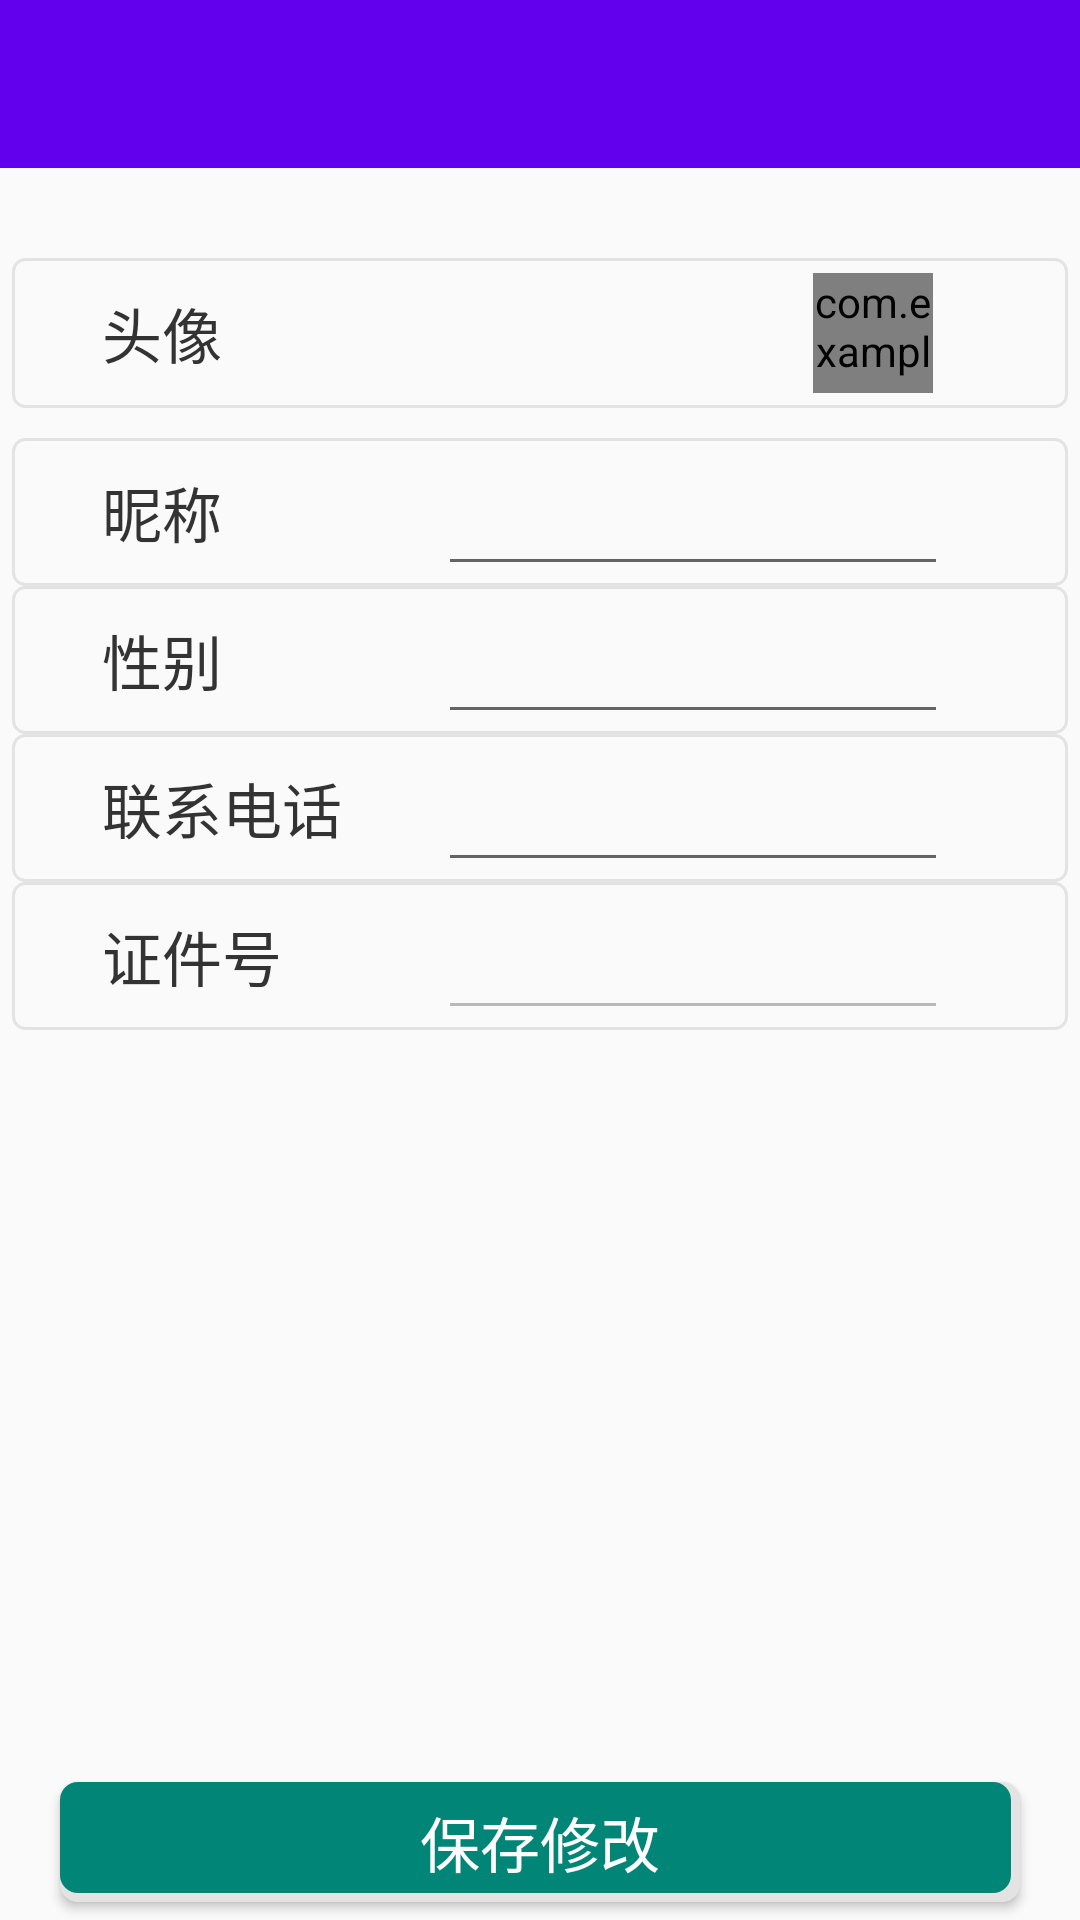

Write the Android layout XML for this screen, with the resource values it uses.
<!-- AndroidManifest.xml: application theme AppTheme -->
<!-- res/layout/my_info_fragment.xml -->
<?xml version="1.0" encoding="utf-8"?>
<LinearLayout xmlns:android="http://schemas.android.com/apk/res/android"
    android:layout_width="match_parent"
    android:layout_height="match_parent"
    android:orientation="vertical">

    <include layout="@layout/head" />

    <LinearLayout
        android:id="@+id/layout_info"
        android:layout_width="match_parent"
        android:layout_height="wrap_content"
        android:layout_marginLeft="4dp"
        android:layout_marginTop="30dp"
        android:layout_marginRight="4dp"
        android:background="@drawable/bg_gray"
        android:orientation="horizontal">


        <TextView
            android:layout_width="wrap_content"
            android:layout_height="match_parent"
            android:layout_marginLeft="20dp"
            android:gravity="center_vertical"
            android:padding="10dp"
            android:text="头像"
            android:textColor="#333"
            android:textSize="20sp" />

        <TextView
            android:layout_width="0dp"
            android:layout_height="match_parent"
            android:layout_weight="1" />

        <com.example.smartcityb_2.util.MyNetImage2
            android:id="@+id/iv_photo"
            android:layout_width="40dp"
            android:layout_height="40dp"
            android:layout_margin="5dp"
            android:src="@mipmap/touxiang_1" />

        <ImageView
            android:layout_width="20dp"
            android:layout_height="match_parent"
            android:layout_marginRight="20dp"
            android:src="@mipmap/youjiantou" />
    </LinearLayout>

    <LinearLayout
        android:layout_width="match_parent"
        android:layout_height="wrap_content"
        android:layout_marginLeft="4dp"
        android:layout_marginTop="10dp"
        android:layout_marginRight="4dp"
        android:background="@drawable/bg_gray"
        android:orientation="horizontal">


        <TextView
            android:layout_width="wrap_content"
            android:layout_height="match_parent"
            android:layout_marginLeft="20dp"
            android:gravity="center_vertical"
            android:padding="10dp"
            android:text="昵称"
            android:textColor="#333"
            android:textSize="20sp" />

        <TextView
            android:layout_width="0dp"
            android:layout_height="match_parent"
            android:layout_weight="1" />

        <EditText
            android:id="@+id/et_name"
            android:layout_width="170dp"
            android:layout_height="match_parent"
            android:gravity="right" />

        <ImageView
            android:layout_width="20dp"
            android:layout_height="match_parent"
            android:layout_marginRight="20dp" />
    </LinearLayout>

    <LinearLayout
        android:layout_width="match_parent"
        android:layout_height="wrap_content"
        android:layout_marginLeft="4dp"
        android:layout_marginRight="4dp"
        android:background="@drawable/bg_gray"
        android:orientation="horizontal">


        <TextView
            android:layout_width="wrap_content"
            android:layout_height="match_parent"
            android:layout_marginLeft="20dp"
            android:gravity="center_vertical"
            android:padding="10dp"
            android:text="性别"
            android:textColor="#333"
            android:textSize="20sp" />

        <TextView
            android:layout_width="0dp"
            android:layout_height="match_parent"
            android:layout_weight="1" />

        <EditText
            android:id="@+id/et_sex"
            android:layout_width="170dp"
            android:layout_height="match_parent"
            android:gravity="right" />

        <ImageView
            android:layout_width="20dp"
            android:layout_height="match_parent"
            android:layout_marginRight="20dp" />
    </LinearLayout>

    <LinearLayout
        android:layout_width="match_parent"
        android:layout_height="wrap_content"
        android:layout_marginLeft="4dp"
        android:layout_marginRight="4dp"
        android:background="@drawable/bg_gray"
        android:orientation="horizontal">


        <TextView
            android:layout_width="wrap_content"
            android:layout_height="match_parent"
            android:layout_marginLeft="20dp"
            android:gravity="center_vertical"
            android:padding="10dp"
            android:text="联系电话"
            android:textColor="#333"
            android:textSize="20sp" />

        <TextView
            android:layout_width="0dp"
            android:layout_height="match_parent"
            android:layout_weight="1" />

        <EditText
            android:id="@+id/et_tel"
            android:layout_width="170dp"
            android:layout_height="match_parent"
            android:gravity="right" />

        <ImageView
            android:layout_width="20dp"
            android:layout_height="match_parent"
            android:layout_marginRight="20dp" />
    </LinearLayout>

    <LinearLayout
        android:layout_width="match_parent"
        android:layout_height="wrap_content"
        android:layout_marginLeft="4dp"
        android:layout_marginRight="4dp"
        android:background="@drawable/bg_gray"
        android:orientation="horizontal">


        <TextView
            android:layout_width="wrap_content"
            android:layout_height="match_parent"
            android:layout_marginLeft="20dp"
            android:gravity="center_vertical"
            android:padding="10dp"
            android:text="证件号"
            android:textColor="#333"
            android:textSize="20sp" />

        <TextView
            android:layout_width="0dp"
            android:layout_height="match_parent"
            android:layout_weight="1" />

        <EditText
            android:id="@+id/et_ids"
            android:layout_width="170dp"
            android:layout_height="match_parent"
            android:enabled="false"
            android:gravity="right"
            android:textColor="#666" />

        <ImageView
            android:layout_width="20dp"
            android:layout_height="match_parent"
            android:layout_marginRight="20dp" />
    </LinearLayout>

    <TextView
        android:layout_width="match_parent"
        android:layout_height="0dp"
        android:layout_weight="1" />

    <Button
        android:id="@+id/bt_save"
        android:layout_width="match_parent"
        android:layout_height="40dp"
        android:layout_marginLeft="20dp"
        android:layout_marginRight="20dp"
        android:layout_marginBottom="6dp"
        android:background="@drawable/bt_style"
        android:text="保存修改"
        android:textColor="#fff"
        android:textSize="20sp" />
</LinearLayout>
<!-- res/layout/head.xml (included above) -->
<?xml version="1.0" encoding="utf-8"?>
<LinearLayout xmlns:android="http://schemas.android.com/apk/res/android"
    android:layout_width="match_parent"
    android:layout_height="?attr/actionBarSize"
    android:background="@color/colorPrimary"
    android:orientation="horizontal">


    <ImageView
        android:id="@+id/item_change"
        android:layout_width="30dp"
        android:layout_height="match_parent"
        android:src="@mipmap/zuojiantou" />

    <TextView
        android:id="@+id/title"
        android:layout_width="0dp"
        android:layout_weight="1"
        android:layout_height="match_parent"
        android:layout_marginLeft="5dp"
        android:ellipsize="end"
        android:gravity="center|left"
        android:maxLines="1"
        android:textColor="#fff"
        android:textSize="20sp" />


    <TextView
        android:id="@+id/title1"
        android:layout_width="wrap_content"
        android:layout_height="match_parent"
        android:paddingRight="20dp"
        android:gravity="center"
        android:textColor="#fff"
        android:textSize="18sp" />


</LinearLayout>
<!-- resources referenced by this layout -->
<resources>
  <!-- drawable bg_gray (drawable) -->
  <?xml version="1.0" encoding="utf-8"?>
  <shape xmlns:android="http://schemas.android.com/apk/res/android">
  
      <solid android:color="#fafafa" />
      <stroke
          android:width="1dp"
          android:color="#e3e3e3" />
      <corners android:radius="4dp" />
  
  </shape>
  <!-- drawable bt_style (drawable) -->
  <?xml version="1.0" encoding="utf-8"?>
  <layer-list xmlns:android="http://schemas.android.com/apk/res/android">
      <item>
          <shape>
              <solid android:color="#e3e3e3" />
              <corners android:radius="6dp" />
  
          </shape>
      </item>
      <item android:bottom="3dp"
          android:right="3dp">
          <shape>
              <solid android:color="#008577" />
              <corners android:radius="6dp" />
          </shape>
      </item>
  
  </layer-list>
  <style name="AppTheme" parent="Theme.AppCompat.Light.NoActionBar">
          
          <item name="colorPrimary">@color/colorPrimary</item>
          <item name="colorPrimaryDark">@color/colorPrimaryDark</item>
          <item name="colorAccent">@color/colorAccent</item>
      </style>
  <!-- not gathered from this repository: default colours our renderer supplied (Android Studio template values) -->
  <color name="colorPrimary">#FF6200EE</color>
  <color name="colorPrimaryDark">#FF3700B3</color>
  <color name="colorAccent">#FF03DAC5</color>
</resources>
